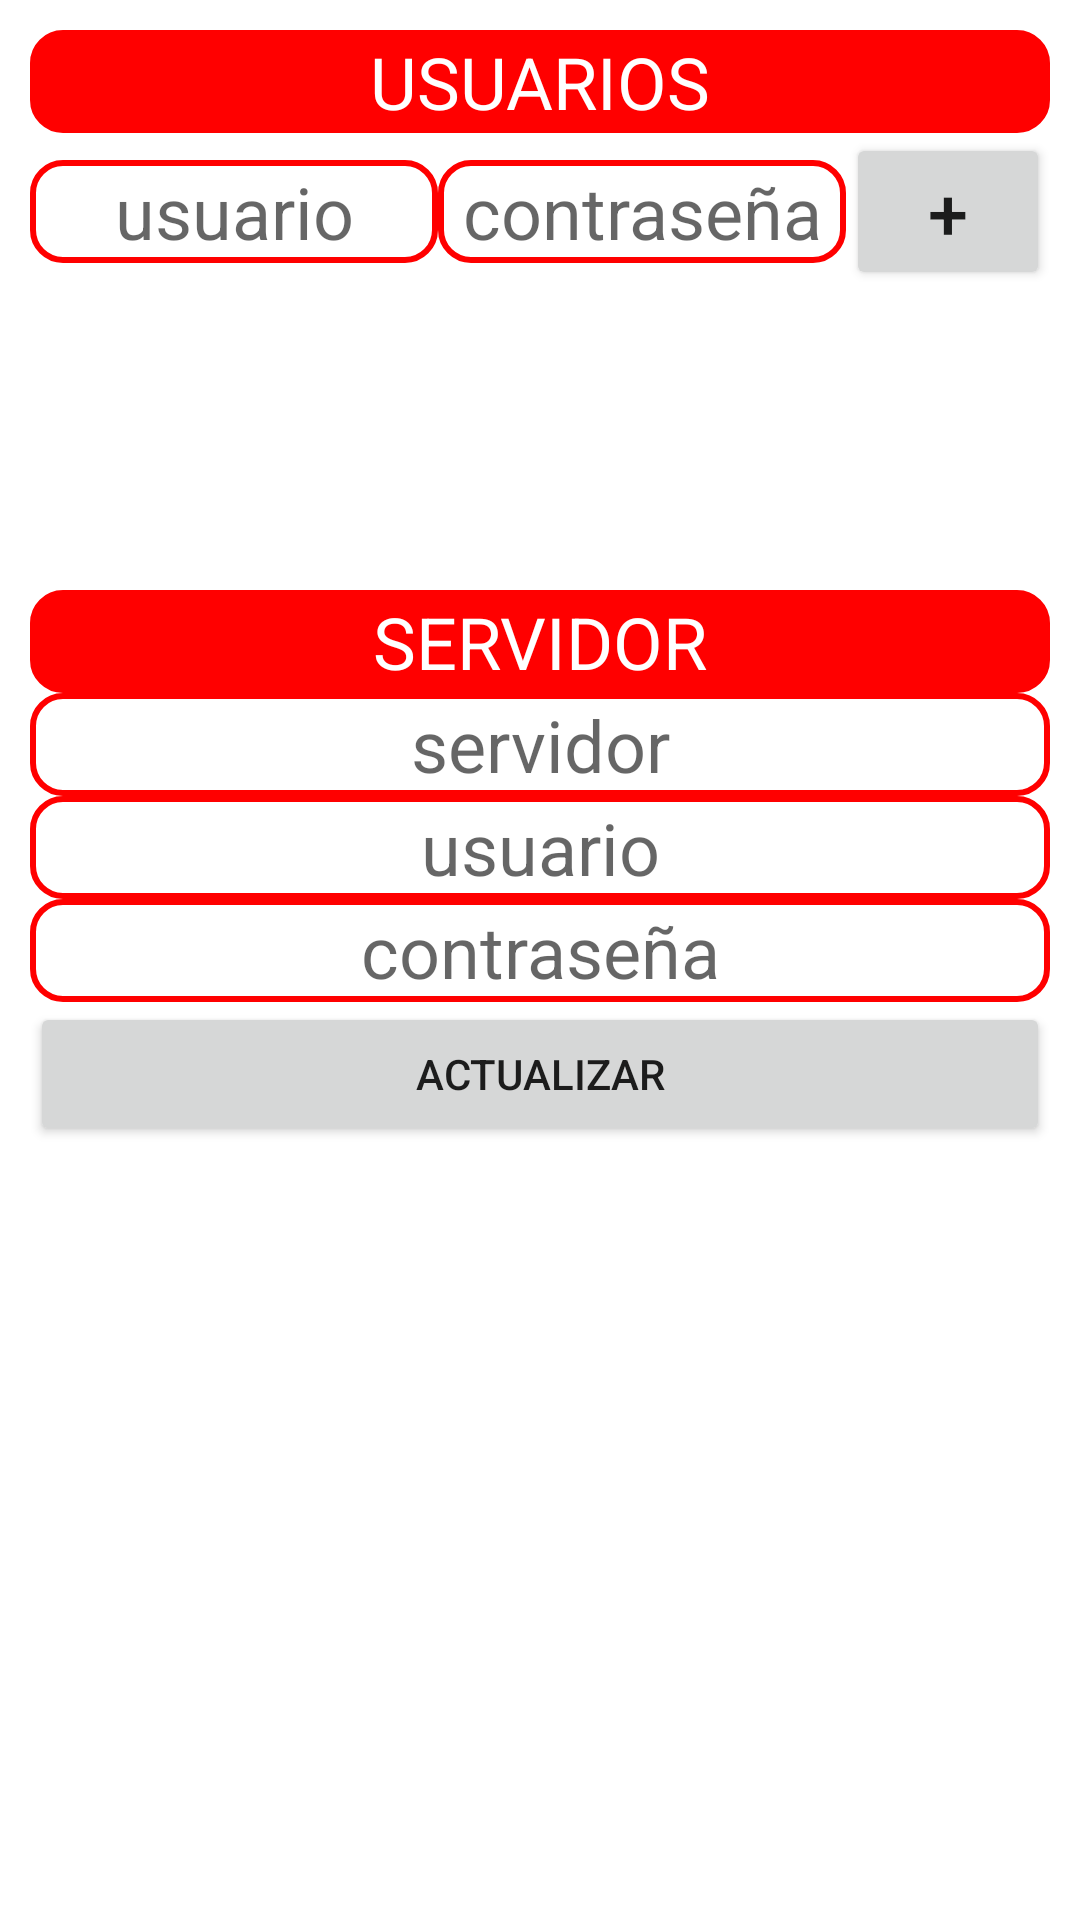

Here is an Android app screen rendered from its layout file. Give the layout XML and the strings, colors and styles it references.
<!-- AndroidManifest.xml: application theme Theme.Foodersite -->
<!-- res/layout/configuracion_layout.xml -->
<?xml version="1.0" encoding="utf-8"?>
<LinearLayout xmlns:android="http://schemas.android.com/apk/res/android"
    xmlns:app="http://schemas.android.com/apk/res-auto"
    xmlns:tools="http://schemas.android.com/tools"
    android:layout_width="match_parent"
    android:layout_height="match_parent"
    android:orientation="vertical"
    android:padding="10dp"
    tools:context=".configuracion_activity">

    <LinearLayout
        android:layout_width="match_parent"
        android:layout_height="wrap_content"
        android:orientation="vertical">

        <TextView
            android:id="@+id/textView"
            android:layout_width="match_parent"
            android:layout_height="wrap_content"
            android:background="@drawable/mascara_labels"
            android:textAlignment="center"
            android:textColor="@color/white"
            android:textSize="24dp"
            android:text="USUARIOS" />

        <LinearLayout
            android:layout_width="fill_parent"
            android:layout_height="wrap_content"
            android:weightSum="5"
            android:orientation="horizontal">

            <EditText
                android:id="@+id/TbAddUsuario"
                android:layout_width="0dp"
                android:layout_height="wrap_content"
                android:layout_weight="2"
                android:background="@drawable/mascara_edit"
                android:textSize="24dp"
                android:inputType="textPersonName"
                android:textAlignment="center"
                android:hint="usuario"
                android:text="" />
            <EditText
                android:id="@+id/TbAddPass"
                android:layout_width="0dp"
                android:layout_height="wrap_content"
                android:layout_weight="2"
                android:background="@drawable/mascara_edit"
                android:textSize="24dp"
                android:inputType="textPersonName"
                android:textAlignment="center"
                android:hint="contraseña"
                android:text=""
                />

            <Button
                android:id="@+id/btnAddUsuario"
                android:layout_width="0dp"
                android:layout_height="wrap_content"
                android:layout_weight="1"
                android:textSize="24dp"
                android:text="+" />

        </LinearLayout>

        <ListView
            android:id="@+id/listUsuarios"
            android:layout_width="match_parent"
            android:layout_height="100dp"/>

    </LinearLayout>

    <LinearLayout
        android:layout_width="match_parent"
        android:layout_height="wrap_content"
        android:orientation="vertical">

        <TextView
            android:layout_width="match_parent"
            android:layout_height="wrap_content"
            android:background="@drawable/mascara_labels"
            android:textAlignment="center"
            android:textColor="@color/white"
            android:textSize="24dp"
            android:text="SERVIDOR" />

        <EditText
            android:id="@+id/TbServidor"
            android:layout_width="match_parent"
            android:layout_height="wrap_content"
            android:layout_weight="1"
            android:background="@drawable/mascara_edit"
            android:textSize="24dp"
            android:inputType="textPersonName"
            android:text=""
            android:textAlignment="center"
            android:hint="servidor"/>

        <EditText
            android:id="@+id/TbUsuarioServidor"
            android:layout_width="match_parent"
            android:layout_height="wrap_content"
            android:layout_weight="1"
            android:background="@drawable/mascara_edit"
            android:textSize="24dp"
            android:inputType="textPersonName"
            android:text=""
            android:textAlignment="center"
            android:hint="usuario"/>

        <EditText
            android:id="@+id/TbcontrasenaServidor"
            android:layout_width="match_parent"
            android:layout_height="wrap_content"
            android:layout_weight="1"
            android:background="@drawable/mascara_edit"
            android:textSize="24dp"
            android:inputType="textPersonName"
            android:text=""
            android:textAlignment="center"
            android:hint="contraseña"/>

    </LinearLayout>


    <Button
        android:id="@+id/continuar"
        android:layout_width="match_parent"
        android:layout_height="wrap_content"
        android:text="actualizar" />


</LinearLayout>
<!-- resources referenced by this layout -->
<resources>
  <color name="white">#FFFFFFFF</color>
  <!-- drawable mascara_edit (drawable) -->
  <?xml version="1.0" encoding="utf-8"?>
  <shape xmlns:android="http://schemas.android.com/apk/res/android" android:shape="rectangle">
      <solid android:color="@color/white"/>
  
      <stroke android:width="2dp"
          android:color="@color/rojo"/>
  
      <padding android:left="1dp"
          android:top="1dp"
          android:right="1dp"
          android:bottom="1dp"/>
  
      <corners android:radius="30px"/>
  </shape>
  <!-- drawable mascara_labels (drawable) -->
  <?xml version="1.0" encoding="utf-8"?>
  <shape xmlns:android="http://schemas.android.com/apk/res/android" android:shape="rectangle">
      <solid android:color="@color/rojo"/>
  
      <stroke android:width="2dp"
          android:color="@color/rojo"/>
  
      <padding android:left="1dp"
          android:top="1dp"
          android:right="1dp"
          android:bottom="1dp"/>
  
      <corners android:radius="30px"/>
  </shape>
  <style name="Theme.Foodersite" parent="Theme.MaterialComponents.DayNight.DarkActionBar">
          
          <item name="colorPrimary">@color/purple_500</item>
          <item name="colorPrimaryVariant">@color/purple_700</item>
          <item name="colorOnPrimary">@color/white</item>
          
          <item name="colorSecondary">@color/teal_200</item>
          <item name="colorSecondaryVariant">@color/teal_700</item>
          <item name="colorOnSecondary">@color/black</item>
          
          <item name="android:statusBarColor" tools:targetApi="l">?attr/colorPrimaryVariant</item>
          
      </style>
  <color name="rojo">#FF0000</color>
  <color name="purple_500">#FF0000</color>
  <color name="purple_700">#FF6969</color>
  <color name="teal_200">#FF0000</color>
  <color name="teal_700">#FF0000</color>
  <color name="black">#FF000000</color>
</resources>
